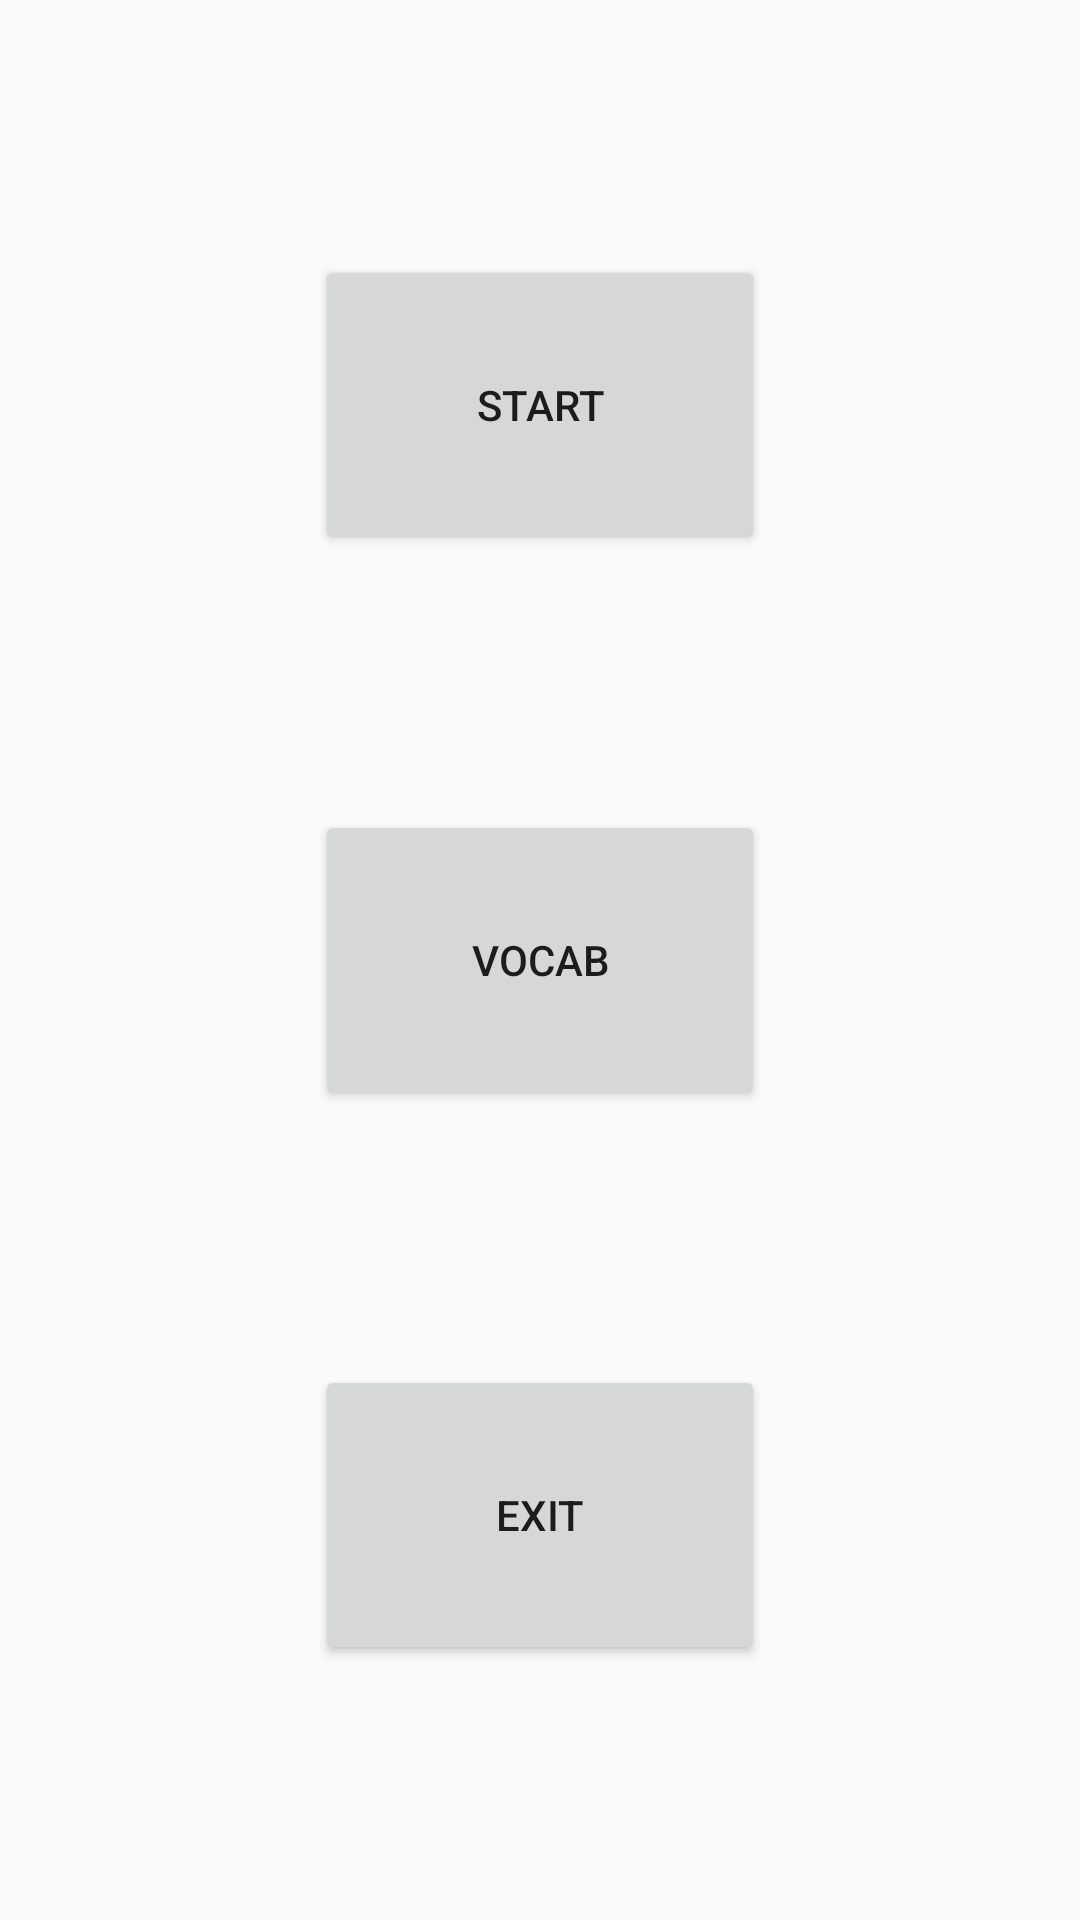

Produce the Android XML layout that renders to this screen, including the resource entries it uses.
<!-- AndroidManifest.xml: application theme AppTheme -->
<!-- res/layout/title_fragment.xml -->
<?xml version="1.0" encoding="utf-8"?>
<layout xmlns:android="http://schemas.android.com/apk/res/android"
    xmlns:app="http://schemas.android.com/apk/res-auto"
    xmlns:tools="http://schemas.android.com/tools">

<androidx.constraintlayout.widget.ConstraintLayout
    android:id="@+id/title_layout"
    android:layout_width="match_parent"
    android:layout_height="match_parent"
    tools:context=".Title.TitleFragment">

    <Button
        android:id="@+id/buttonStart"
        android:layout_width="150dp"
        android:layout_height="100dp"
        android:text="@string/start_res"
        app:layout_constraintBottom_toTopOf="@+id/button2"
        app:layout_constraintEnd_toEndOf="parent"
        app:layout_constraintStart_toStartOf="parent"
        app:layout_constraintTop_toTopOf="parent" />

    <Button
        android:id="@+id/button2"
        android:layout_width="150dp"
        android:layout_height="100dp"
        android:text="@string/vocab_res"
        app:layout_constraintBottom_toBottomOf="parent"
        app:layout_constraintEnd_toEndOf="parent"
        app:layout_constraintStart_toStartOf="parent"
        app:layout_constraintTop_toTopOf="parent" />

    <Button
        android:id="@+id/button3"
        android:layout_width="150dp"
        android:layout_height="100dp"
        android:text="@string/exit_res"
        app:layout_constraintBottom_toBottomOf="parent"
        app:layout_constraintEnd_toEndOf="parent"
        app:layout_constraintStart_toStartOf="parent"
        app:layout_constraintTop_toBottomOf="@+id/button2" />

</androidx.constraintlayout.widget.ConstraintLayout>
</layout>
<!-- resources referenced by this layout -->
<resources>
  <string name="exit_res">Exit</string>
  <string name="start_res">Start</string>
  <string name="vocab_res">Vocab</string>
  <style name="AppTheme" parent="Theme.AppCompat.Light.DarkActionBar">
          
          <item name="colorPrimary">@color/colorPrimary</item>
          <item name="colorPrimaryDark">@color/colorPrimaryDark</item>
          <item name="colorAccent">@color/colorAccent</item>
      </style>
  <!-- not gathered from this repository: default colours our renderer supplied (Android Studio template values) -->
  <color name="colorPrimary">#FF6200EE</color>
  <color name="colorPrimaryDark">#FF3700B3</color>
  <color name="colorAccent">#FF03DAC5</color>
</resources>
